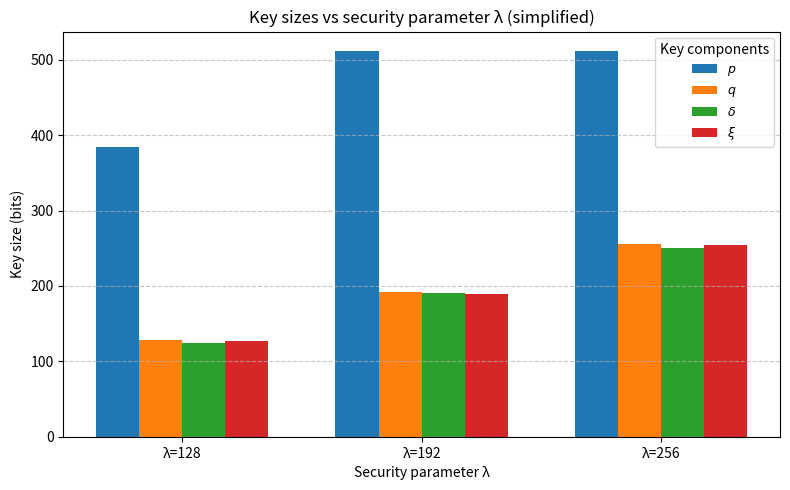
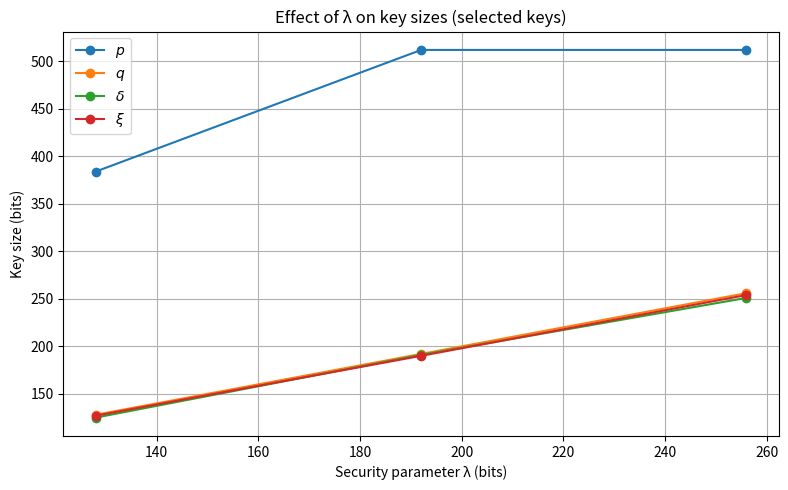

Python code for these plots, in order:
import matplotlib.pyplot as plt
import numpy as np

# Focused data
lambdas = [128, 192, 256]
p_bits = [384, 512, 512]
q_bits = [128, 192, 256]
delta_bits = [125, 191, 251]
xi_bits = [127, 190, 254]

keys = [p_bits, q_bits, delta_bits, xi_bits]
labels = [r'$p$', r'$q$', r'$\delta$', r'$\xi$']

n_groups = len(lambdas)
n_keys = len(labels)
x = np.arange(n_groups)
bar_width = 0.18

plt.figure(figsize=(8,5))

for i, (key_bits, label) in enumerate(zip(keys, labels)):
    plt.bar(x + i*bar_width - (n_keys/2)*bar_width + bar_width/2, key_bits, 
            bar_width, label=label)

plt.xticks(x, [f'λ={l}' for l in lambdas])
plt.xlabel("Security parameter λ")
plt.ylabel("Key size (bits)")
plt.title("Key sizes vs security parameter λ (simplified)")
plt.legend(title="Key components", fontsize=9)
plt.tight_layout()
plt.grid(axis='y', linestyle='--', alpha=0.7)
plt.show()
plt.figure(figsize=(8,5))
plt.plot(lambdas, p_bits, marker='o', label=r'$p$')
plt.plot(lambdas, q_bits, marker='o', label=r'$q$')
plt.plot(lambdas, delta_bits, marker='o', label=r'$\delta$')
plt.plot(lambdas, xi_bits, marker='o', label=r'$\xi$')

plt.title("Effect of λ on key sizes (selected keys)")
plt.xlabel("Security parameter λ (bits)")
plt.ylabel("Key size (bits)")
plt.grid(True)
plt.legend()
plt.tight_layout()
plt.show()
